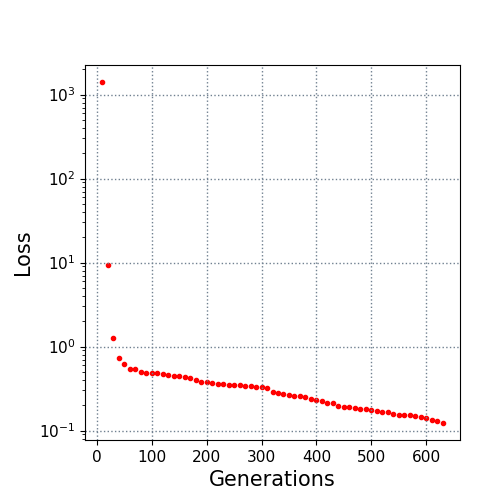

Data behind this chart, as committed beside it:
10.0, 1409.448878
20.0, 9.403
30.0, 1.249
40.0, 0.7356
50.0, 0.6269
60.0, 0.5447
70.0, 0.5334
80.0, 0.4978
90.0, 0.4884
100.0, 0.4818
110.0, 0.4787
120.0, 0.4677
130.0, 0.4633
140.0, 0.4468
150.0, 0.4431
160.0, 0.4311
170.0, 0.4177
180.0, 0.3992
190.0, 0.3826
200.0, 0.3763
210.0, 0.3684
220.0, 0.3597
230.0, 0.3565
240.0, 0.3491
250.0, 0.3491
260.0, 0.3452
270.0, 0.3438
280.0, 0.3366
290.0, 0.3343
300.0, 0.3317
310.0, 0.3209
320.0, 0.2856
330.0, 0.28
340.0, 0.2729
350.0, 0.2671
360.0, 0.2585
370.0, 0.2577
380.0, 0.2539
390.0, 0.2394
400.0, 0.2286
410.0, 0.2261
420.0, 0.2135
430.0, 0.212
440.0, 0.1983
450.0, 0.1907
460.0, 0.1892
470.0, 0.1837
480.0, 0.1821
490.0, 0.1789
500.0, 0.1748
510.0, 0.1705
520.0, 0.1687
530.0, 0.1668
540.0, 0.156
550.0, 0.1534
560.0, 0.1534
570.0, 0.1534
580.0, 0.1486
590.0, 0.1443
600.0, 0.1399
610.0, 0.134
... 2 more rows
